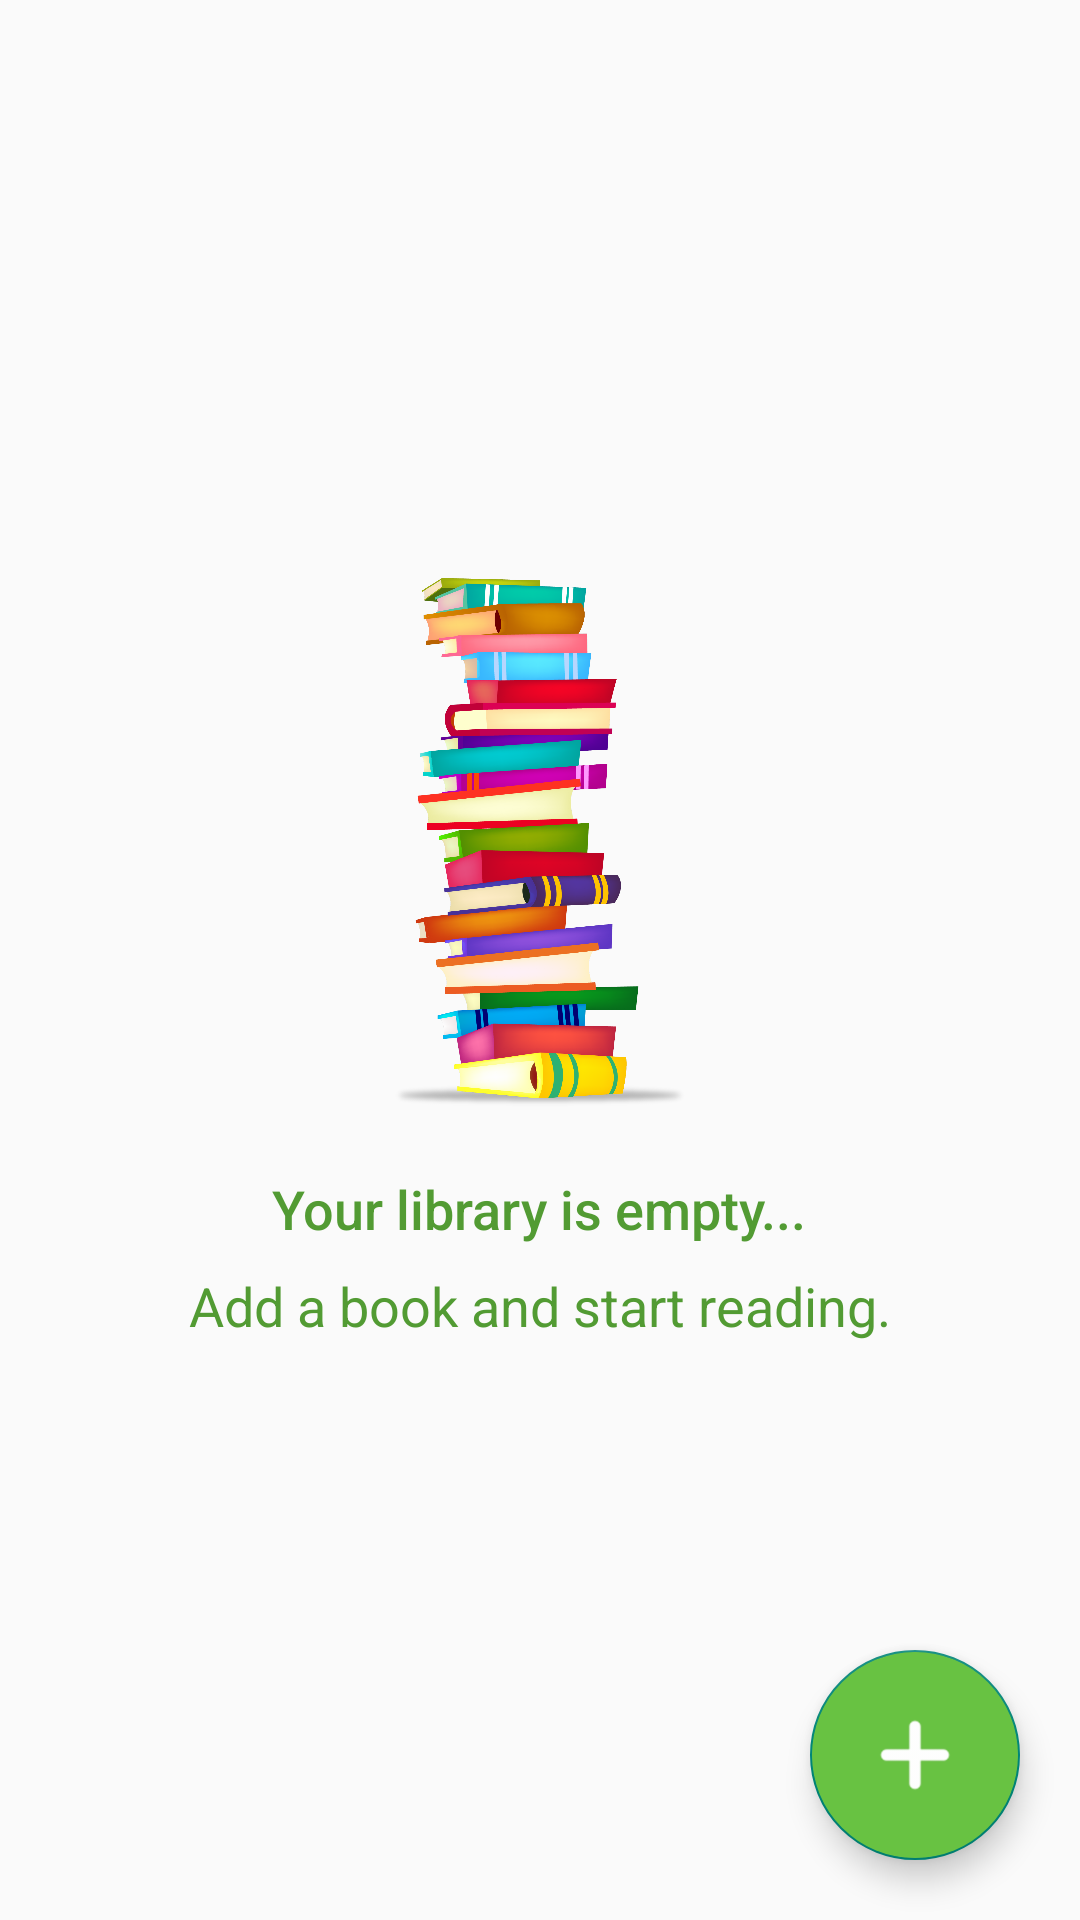

Android layout source for this screen:
<!-- AndroidManifest.xml: application theme AppTheme -->
<!-- res/layout/activity_catalog.xml -->
<?xml version="1.0" encoding="utf-8"?>
<RelativeLayout xmlns:android="http://schemas.android.com/apk/res/android"
    xmlns:app="http://schemas.android.com/apk/res-auto"
    xmlns:tools="http://schemas.android.com/tools"
    android:layout_width="match_parent"
    android:layout_height="match_parent"
    tools:context=".CatalogActivity">

    <ListView
        android:id="@+id/list_view_books"
        android:layout_width="match_parent"
        android:layout_height="match_parent"
        android:divider="@color/colorPrimary"
        android:dividerHeight="1dp"
        android:padding="10dp" />

    
    <RelativeLayout
        android:id="@+id/empty_view"
        android:layout_width="wrap_content"
        android:layout_height="wrap_content"
        android:layout_centerInParent="true">

        <ImageView
            android:id="@+id/empty_shelter_image"
            android:layout_width="wrap_content"
            android:layout_height="180dp"
            android:layout_centerHorizontal="true"
            android:src="@drawable/books_empy_textview" />

        <TextView
            android:id="@+id/empty_title_text"
            android:layout_width="wrap_content"
            android:layout_height="wrap_content"
            android:layout_below="@+id/empty_shelter_image"
            android:layout_centerHorizontal="true"
            android:fontFamily="sans-serif-medium"
            android:paddingTop="18dp"
            android:text="@string/empty_view_title"
            android:textAppearance="?android:textAppearanceMedium"
            android:textColor="@color/empty_view_color" />

        <TextView
            android:id="@+id/empty_subtitle_text"
            android:layout_width="wrap_content"
            android:layout_height="wrap_content"
            android:layout_below="@+id/empty_title_text"
            android:layout_centerHorizontal="true"
            android:fontFamily="sans-serif"
            android:paddingTop="8dp"
            android:text="@string/empty_view_subtitle"
            android:textAppearance="?android:textAppearanceSmall"
            android:textColor="@color/empty_view_color"
            android:textSize="18dp" />

    </RelativeLayout>

    <android.support.design.widget.FloatingActionButton
        android:id="@+id/fab"
        android:layout_width="wrap_content"
        android:layout_height="wrap_content"
        android:layout_alignParentBottom="true"
        android:layout_alignParentEnd="true"
        android:layout_alignParentRight="true"
        android:layout_margin="20dp"
        android:backgroundTint="@color/colorPrimary"
        android:src="@drawable/plus_icon_fab"
        app:fabCustomSize="70dp" />

</RelativeLayout>
<!-- resources referenced by this layout -->
<resources>
  <color name="colorPrimary">#68c242</color>
  <color name="empty_view_color">#529b33</color>
  <!-- drawable books_empy_textview: png bitmap (drawable-hdpi, 387680 bytes) -->
  <!-- drawable plus_icon_fab: png bitmap (drawable-hdpi, 509 bytes) -->
  <string name="empty_view_subtitle">Add a book and start reading.</string>
  <string name="empty_view_title">Your library is empty...</string>
  <style name="AppTheme" parent="Theme.AppCompat.Light.DarkActionBar">
          
          <item name="colorPrimary">@color/colorPrimary</item>
      </style>
</resources>
